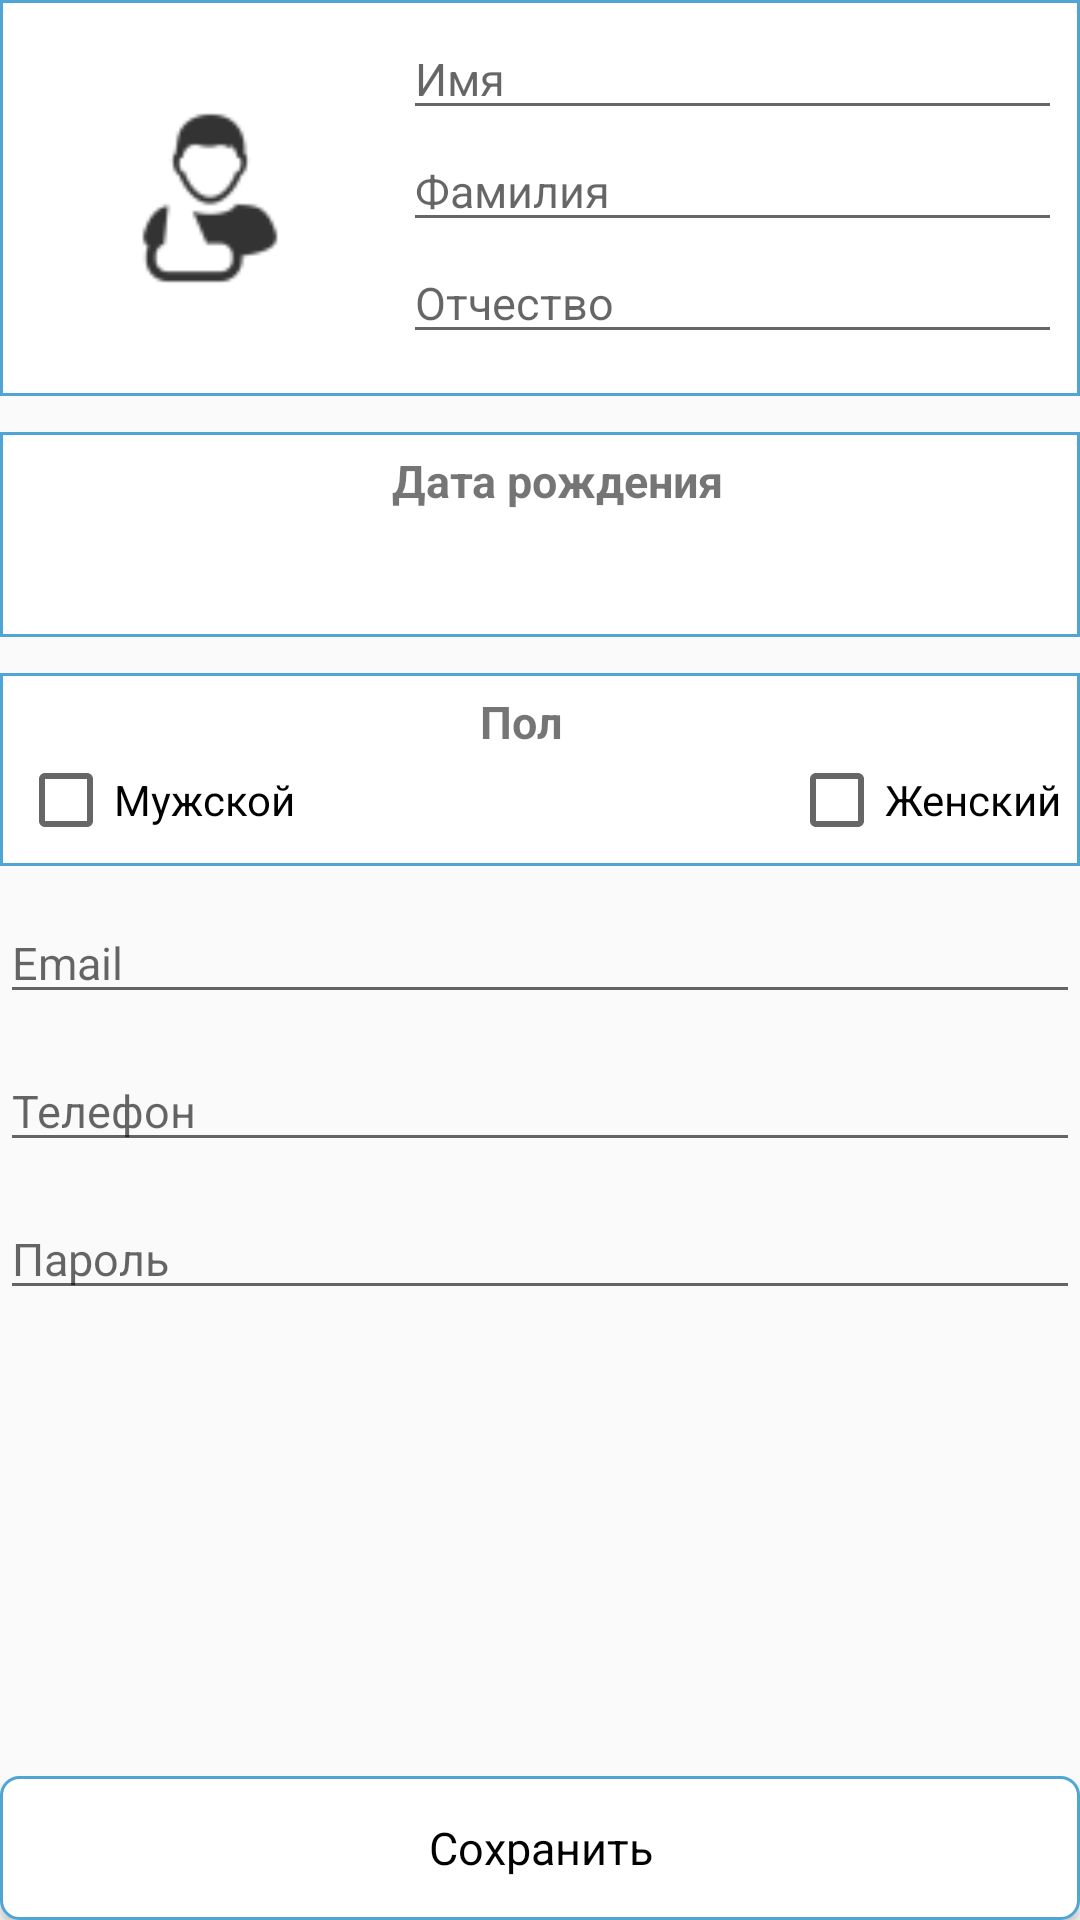

Android layout source for this screen:
<!-- AndroidManifest.xml: application theme AppTheme -->
<!-- res/layout/fragment_registration.xml -->
<?xml version="1.0" encoding="utf-8"?>
<LinearLayout
    xmlns:android="http://schemas.android.com/apk/res/android"
    xmlns:tools="http://schemas.android.com/tools"
    android:layout_width="match_parent"
    android:layout_height="match_parent"
    android:orientation="vertical"
    android:layout_margin="@dimen/margin_default"
    tools:context=".ui.profile.ProfileBaseEditFragment">

    <ScrollView
        android:layout_width="match_parent"
        android:layout_height="0dp"
        android:layout_weight="1">

        <LinearLayout
            android:layout_width="match_parent"
            android:layout_height="wrap_content"
            android:orientation="vertical">

            <GridLayout
                android:layout_width="match_parent"
                android:layout_height="wrap_content"
                android:padding="@dimen/margin_small"
                style="@style/ViewDefault">

                <LinearLayout
                    android:layout_width="wrap_content"
                    android:layout_height="wrap_content"
                    android:orientation="vertical"
                    android:layout_row="0"
                    android:layout_column="0"
                    android:layout_rowSpan="3"
                    android:layout_columnWeight="1">

                    <ImageView
                        android:layout_width="@dimen/profile_base_settings_avatar_width"
                        android:layout_height="@dimen/profile_base_settings_avatar_height"
                        android:id="@+id/registration_avatar"
                        android:layout_gravity="center"
                        android:focusable="true"
                        android:clickable="true"
                        android:src="@drawable/image_patient" />

                </LinearLayout>

                <EditText
                    android:layout_width="wrap_content"
                    android:layout_height="wrap_content"
                    android:layout_row="0"
                    android:layout_column="1"
                    android:layout_columnWeight="3"
                    android:id="@+id/registration_name"
                    android:hint="@string/default_name"

                    android:textSize="@dimen/text_size_header_default"/>

                <EditText
                    android:layout_width="wrap_content"
                    android:layout_height="wrap_content"
                    android:layout_row="1"
                    android:layout_column="1"
                    android:layout_columnWeight="3"
                    android:id="@+id/registration_surname"
                    android:hint="@string/default_surname"
                    android:textSize="@dimen/text_size_header_default"/>

                <EditText
                    android:layout_width="wrap_content"
                    android:layout_height="wrap_content"
                    android:layout_row="2"
                    android:layout_column="1"
                    android:layout_columnWeight="3"
                    android:id="@+id/registration_patronymic"
                    android:hint="@string/default_patronymic"
                    android:textSize="@dimen/text_size_header_default"/>

            </GridLayout>

            <LinearLayout
                android:layout_width="match_parent"
                android:layout_height="wrap_content"
                android:orientation="vertical"
                android:layout_marginTop="@dimen/margin_default"
                android:padding="@dimen/margin_small"
                style="@style/ViewDefault">

                <TextView
                    android:layout_width="wrap_content"
                    android:layout_height="wrap_content"
                    android:layout_marginBottom="@dimen/margin_small"
                    android:layout_marginLeft="@dimen/margin_small"
                    android:layout_gravity="center"
                    android:text="@string/default_birthday"
                    style="@style/TextHeaderDefault"/>

                <LinearLayout
                    android:layout_width="match_parent"
                    android:layout_height="wrap_content"
                    android:gravity="center"
                    android:orientation="horizontal">

                    <Spinner
                        android:id="@+id/registration_birthday_day"
                        android:layout_marginRight="@dimen/margin_small"
                        style="@style/SpinnerRounded"/>

                    <Spinner
                        android:id="@+id/registration_birthday_month"
                        android:layout_marginRight="@dimen/margin_small"
                        style="@style/SpinnerRounded"/>

                    <Spinner
                        android:id="@+id/registration_birthday_year"
                        android:layout_marginRight="@dimen/margin_small"
                        style="@style/SpinnerRounded"/>

                </LinearLayout>

            </LinearLayout>

            <LinearLayout
                android:layout_width="match_parent"
                android:layout_height="wrap_content"
                android:orientation="vertical"
                android:layout_marginTop="@dimen/margin_default"
                android:padding="@dimen/margin_small"
                style="@style/ViewDefault">

                <TextView
                    android:layout_width="wrap_content"
                    android:layout_height="wrap_content"
                    android:layout_marginRight="@dimen/margin_small"
                    android:layout_gravity="center"
                    android:text="@string/default_sex"
                    style="@style/TextHeaderDefault"/>

                <LinearLayout
                    android:layout_width="match_parent"
                    android:layout_height="wrap_content"
                    android:orientation="horizontal">

                    <CheckBox
                        android:layout_width="wrap_content"
                        android:layout_height="wrap_content"
                        android:text="@string/default_sex_male"
                        android:id="@+id/registration_sex_male"/>

                    <Space
                        android:layout_width="0dp"
                        android:layout_height="wrap_content"
                        android:layout_weight="1"/>

                    <CheckBox
                        android:layout_width="wrap_content"
                        android:layout_height="wrap_content"
                        android:text="@string/default_sex_female"
                        android:id="@+id/registration_sex_female"/>

                </LinearLayout>

            </LinearLayout>

            <EditText
                android:layout_width="match_parent"
                android:layout_height="wrap_content"
                android:id="@+id/registration_email"
                android:layout_marginTop="@dimen/margin_default"
                android:hint="@string/default_email"
                android:textSize="@dimen/text_size_header_default"/>

            <EditText
                android:layout_width="match_parent"
                android:layout_height="wrap_content"
                android:id="@+id/registration_phone"
                android:layout_marginTop="@dimen/margin_default"
                android:hint="@string/default_phone"
                android:textSize="@dimen/text_size_header_default"/>

            <EditText
                android:layout_width="match_parent"
                android:layout_height="wrap_content"
                android:id="@+id/registration_password"
                android:layout_marginTop="@dimen/margin_default"
                android:hint="@string/default_password"
                android:textSize="@dimen/text_size_header_default"/>

        </LinearLayout>

    </ScrollView>

    <Button
        android:id="@+id/registration_save"
        style="@style/ButtonRounded"
        android:layout_width="match_parent"
        android:layout_height="wrap_content"
        android:layout_marginTop="@dimen/margin_default"
        android:text="@string/default_save" />

</LinearLayout>
<!-- resources referenced by this layout -->
<resources>
  <dimen name="margin_default">12dp</dimen>
  <dimen name="margin_small">6dp</dimen>
  <dimen name="profile_base_settings_avatar_height">120dp</dimen>&gt;
  <dimen name="profile_base_settings_avatar_width">80dp</dimen>&gt;
  <dimen name="text_size_header_default">15sp</dimen>
  <!-- drawable image_patient: png bitmap (drawable-hdpi, 500 bytes) -->
  <string name="default_birthday">Дата рождения</string>
  <string name="default_email">Email</string>
  <string name="default_name">Имя</string>
  <string name="default_password">Пароль</string>
  <string name="default_patronymic">Отчество</string>
  <string name="default_phone">Телефон</string>
  <string name="default_save">Сохранить</string>
  <string name="default_sex">Пол</string>
  <string name="default_sex_female">Женский</string>
  <string name="default_sex_male">Мужской</string>
  <string name="default_surname">Фамилия</string>
  <style name="ButtonRounded" parent="android:style/Widget.Button">
          <item name="android:textSize">@dimen/text_size_header_default</item>
          <item name="android:background">@drawable/background_view_rounded</item>
      </style>
  <style name="SpinnerRounded" parent="android:style/Widget.TextView">
          <item name="android:layout_width">wrap_content</item>
          <item name="android:layout_height">@dimen/spinner_height</item>
          <item name="android:gravity">center_vertical</item>
          <item name="android:textSize">@dimen/text_size_default</item>
          <item name="android:background">@drawable/background_view_rounded</item>
      </style>
  <style name="TextHeaderDefault">
          <item name="android:layout_width">wrap_content</item>
          <item name="android:layout_height">wrap_content</item>
          <item name="android:textSize">@dimen/text_size_header_default</item>
          <item name="android:textStyle">bold</item>
      </style>
  <style name="ViewDefault" parent="android:style/Widget.TextView">
          <item name="android:textSize">@dimen/text_size_default</item>
          <item name="android:background">@drawable/background_view_rectangle</item>
      </style>
  <style name="AppTheme" parent="Theme.AppCompat.Light.DarkActionBar">
          
          <item name="colorPrimary">@color/colorPrimary</item>
          <item name="colorPrimaryDark">@color/colorPrimaryDark</item>
          <item name="colorAccent">@color/colorAccent</item>
          <item name="background">@color/background_default</item>
      </style>
  <!-- drawable background_view_rounded (drawable) -->
  <?xml version="1.0" encoding="utf-8"?>
  <shape xmlns:android="http://schemas.android.com/apk/res/android" android:shape="rectangle"  >
      <solid android:color="@color/background_default" />
      <stroke android:width="1dip" android:color="#4fa5d5"/>
      <corners android:radius="6dip"/>
  </shape>
  <dimen name="spinner_height">30dp</dimen>
  <dimen name="text_size_default">12sp</dimen>
  <!-- drawable background_view_rectangle (drawable) -->
  <?xml version="1.0" encoding="utf-8"?>
  <shape xmlns:android="http://schemas.android.com/apk/res/android" android:shape="rectangle"  >
      <solid android:color="@color/background_default" />
      <stroke android:width="1dip" android:color="#4fa5d5"/>
  </shape>
  <color name="colorPrimary">#6200EE</color>
  <color name="colorPrimaryDark">#3700B3</color>
  <color name="colorAccent">#03DAC5</color>
  <color name="background_default">#FFFFFF</color>
</resources>
